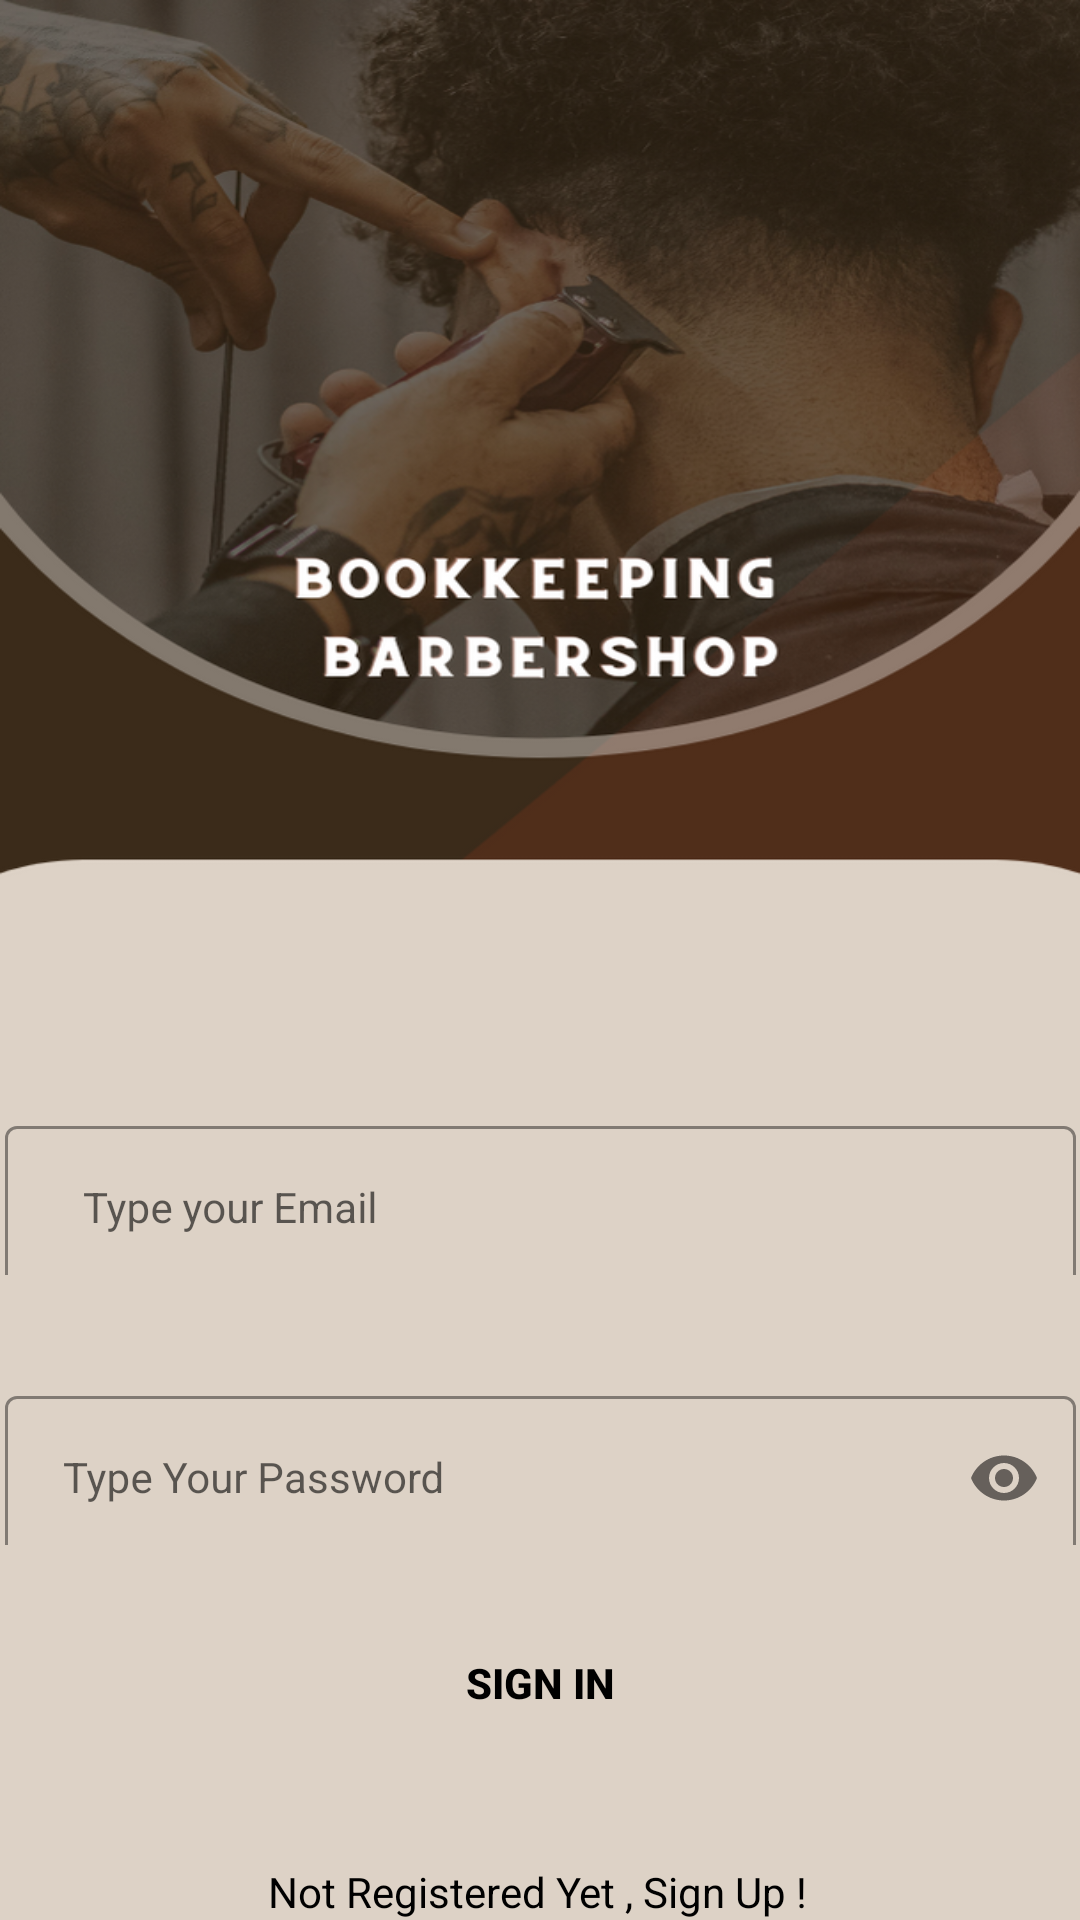

The Android layout XML behind this screen, and the referenced resources:
<!-- AndroidManifest.xml: application theme Theme.Project_barbershop -->
<!-- res/layout/activity_sign_in.xml -->
<?xml version="1.0" encoding="utf-8"?>
<androidx.constraintlayout.widget.ConstraintLayout xmlns:android="http://schemas.android.com/apk/res/android"
    xmlns:app="http://schemas.android.com/apk/res-auto"
    xmlns:tools="http://schemas.android.com/tools"
    android:layout_width="match_parent"
    android:layout_height="match_parent"
    tools:context=".SIGN_IN"
    android:background="@drawable/br_signin"
    >

    <com.google.android.material.textfield.TextInputLayout
        android:id="@+id/emailLayout"
        style="@style/LoginTextInputOuterFieldStyle"
        android:layout_width="357dp"
        android:layout_height="55dp"
        android:layout_marginHorizontal="16dp"
        android:layout_marginTop="370dp"
        app:boxStrokeColor="@color/black"
        app:hintTextColor="@color/black"
        app:layout_constraintEnd_toEndOf="parent"
        app:layout_constraintHorizontal_bias="0.5"
        app:layout_constraintStart_toStartOf="parent"
        app:layout_constraintTop_toTopOf="parent">

        <com.google.android.material.textfield.TextInputEditText
            android:id="@+id/login_email"
            style="@style/LoginTextInputInnerFieldStyle"
            android:layout_width="357dp"
            android:layout_height="55dp"
            android:hint="   Type your Email"
            android:inputType="textEmailAddress"
            />
    </com.google.android.material.textfield.TextInputLayout>

    <com.google.android.material.textfield.TextInputLayout
        android:id="@+id/passwordLayout"
        style="@style/LoginTextInputOuterFieldStyle"
        android:layout_width="357dp"
        android:layout_height="55dp"
        android:layout_marginHorizontal="16dp"
        android:layout_marginTop="35dp"
        app:boxStrokeColor="@color/black"
        app:hintTextColor="@color/black"
        app:layout_constraintEnd_toEndOf="parent"
        app:layout_constraintHorizontal_bias="0.5"
        app:layout_constraintStart_toStartOf="parent"
        app:layout_constraintTop_toBottomOf="@id/emailLayout"
        app:passwordToggleEnabled="true">

        <com.google.android.material.textfield.TextInputEditText
            android:id="@+id/login_password"
            style="@style/LoginTextInputInnerFieldStyle"
            android:layout_width="357dp"
            android:layout_height="55dp"
            android:hint=" Type Your Password"
            android:inputType="textPassword"
            />

    </com.google.android.material.textfield.TextInputLayout>

    <androidx.appcompat.widget.AppCompatButton
        android:id="@+id/loginButton"
        android:layout_width="0dp"
        android:layout_height="wrap_content"
        android:layout_marginHorizontal="16dp"
        android:background="@color/yellow"
        android:text="Sign In"
        android:textColor="@color/black"
        android:textStyle="bold"
        app:layout_constraintBottom_toBottomOf="parent"
        app:layout_constraintEnd_toEndOf="parent"
        app:layout_constraintHorizontal_bias="0.156"
        app:layout_constraintStart_toStartOf="parent"
        app:layout_constraintTop_toBottomOf="@+id/passwordLayout"
        app:layout_constraintVertical_bias="0.285" />

    <TextView
        android:id="@+id/textView"
        android:layout_width="wrap_content"
        android:layout_height="wrap_content"
        android:text="Not Registered Yet , Sign Up !"
        android:textColor="@color/black"
        app:layout_constraintBottom_toBottomOf="parent"
        app:layout_constraintEnd_toEndOf="parent"
        app:layout_constraintHorizontal_bias="0.497"
        app:layout_constraintStart_toStartOf="parent"
        app:layout_constraintTop_toBottomOf="@+id/button"
        app:layout_constraintVertical_bias="0.478" />

    <ImageButton
        android:id="@+id/imagebutton"
        android:layout_width="50dp"
        android:layout_height="50dp"
        android:layout_marginTop="16dp"
        android:src="@drawable/backk"
        app:layout_constraintEnd_toEndOf="parent"
        app:layout_constraintHorizontal_bias="0.044"
        app:layout_constraintStart_toStartOf="parent"
        app:layout_constraintTop_toTopOf="parent"
        android:background="@null"/>

    




</androidx.constraintlayout.widget.ConstraintLayout>
<!-- resources referenced by this layout -->
<resources>
  <!-- drawable br_signin: png bitmap (drawable, 485327 bytes) -->
  <style name="LoginTextInputInnerFieldStyle" parent="Widget.MaterialComponents.TextInputLayout.OutlinedBox">
          <item name="android:layout_width">match_parent</item>
          <item name="android:layout_height">wrap_content</item>
          <item name="android:textColor">@color/black</item>
          <item name="android:textColorHint">@color/black</item>
          <item name="android:maxLines">1</item>
          <item name="android:textSize">14sp</item>
          <item name="android:singleLine">true</item>
      </style>
  <style name="LoginTextInputOuterFieldStyle" parent="Widget.MaterialComponents.TextInputLayout.OutlinedBox">
          <item name="android:layout_width">match_parent</item>
          <item name="android:layout_height">wrap_content</item>
          <item name="android:layout_marginTop">15dp</item>
          <item name="android:layout_marginBottom">15dp</item>
      </style>
  <style name="Theme.Project_barbershop" parent="Theme.MaterialComponents.DayNight.NoActionBar">
          
          <item name="colorPrimary">@color/purple_500</item>
          <item name="colorPrimaryVariant">@color/purple_700</item>
          <item name="colorOnPrimary">@color/white</item>
          
          <item name="colorSecondary">@color/teal_200</item>
          <item name="colorSecondaryVariant">@color/teal_700</item>
          <item name="colorOnSecondary">@color/black</item>
          
          <item name="android:statusBarColor" tools:targetApi="l">@color/purple_500</item>
          
      </style>
  <!-- not gathered from this repository: default colours our renderer supplied (Android Studio template values) -->
  <color name="purple_500">#FF6200EE</color>
  <color name="purple_700">#FF3700B3</color>
  <color name="teal_200">#FF03DAC5</color>
  <color name="teal_700">#FF018786</color>
  <color name="black">#FF000000</color>
  <color name="white">#FFFFFFFF</color>
</resources>
